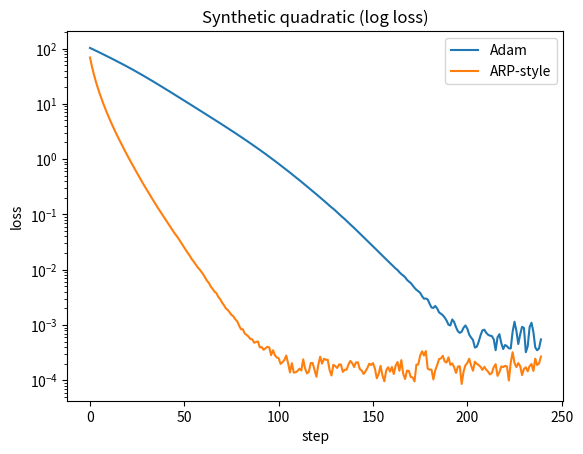

This chart was generated by the following Python code:
import numpy as np, matplotlib.pyplot as plt
from numpy.random import default_rng
rng = default_rng(2)
d = 20
eigs = np.linspace(0.5,4.0,d)
A = np.diag(eigs)
w_star = rng.normal(0,1.0,size=d)
w0 = rng.normal(0,2.0,size=d)
noise_sigma = 0.021

def loss(w):
    z = w - w_star
    return 0.5 * float(z.T @ A @ z)

def grad(w):
    z = w - w_star
    g = A @ z
    if noise_sigma>0: g = g + rng.normal(0, noise_sigma, size=g.shape)
    return g

def run_adam(T=240, lr=0.05, b1=0.9, b2=0.999, eps=1e-8):
    w = w0.copy(); m = np.zeros_like(w); v = np.zeros_like(w); hist=[]
    for t in range(1, T+1):
        g=grad(w); m=b1*m+(1-b1)*g; v=b2*v+(1-b2)*(g*g)
        m_hat=m/(1-b1**t); v_hat=v/(1-b2**t)
        w = w - lr*m_hat/(np.sqrt(v_hat)+eps)
        hist.append(loss(w))
    return np.array(hist)

def run_arp(T=240, lr=0.1, alpha=0.02, mu=0.002):
    w = w0.copy(); G = np.zeros_like(w); hist=[]
    for _ in range(T):
        g=grad(w); G = G + alpha*np.abs(g) - mu*G; G = np.maximum(G,0.0)
        w = w - lr * g / (1.0 + G)
        hist.append(loss(w))
    return np.array(hist)

adam = run_adam(); arp = run_arp()
plt.figure(); plt.yscale('log')
plt.plot(adam, label='Adam'); plt.plot(arp, label='ARP-style')
plt.title('Synthetic quadratic (log loss)'); plt.xlabel('step'); plt.ylabel('loss'); plt.legend(); plt.show()